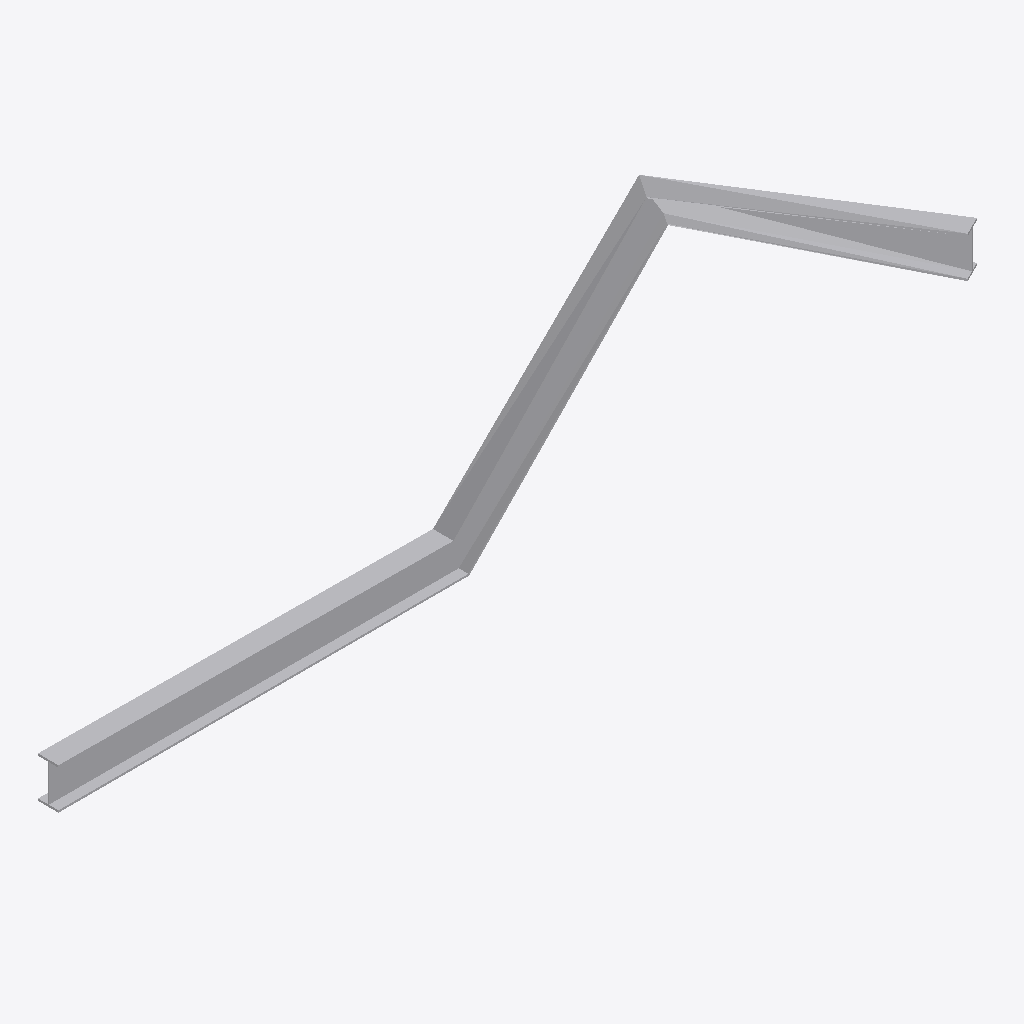
Isometric view of an IFC building model (IFC-SPF (STEP), schema IFC4, length unit millimetre), seen from the south-west, elements coloured by IFC class: 1 other element (light grey).
Extent 3.5 m × 1.1 m × 1.2 m (x, y, z). Storeys (1): Storey at 0.00 m. Elements (1): 1 IfcBuildingElementProxy.

HEADER;
FILE_DESCRIPTION(('ViewDefinition [CoordinationView]'),'2;1');
FILE_NAME('','2026-05-09T13:53:08',(''),(''),'IfcOpenShell 0.8.4-e8eb5e4','IfcOpenShell 0.8.4-e8eb5e4','');
FILE_SCHEMA(('IFC4'));
ENDSEC;
DATA;
#1=IFCPROJECT('0bZ_lvYLX5h81CBILYjiTH',$,'Unnamed Project',$,$,$,$,(#11),#6);
#18=IFCBUILDINGSTOREY('3mBSsVXTDAPftOA6w6pZGl',$,'Storey',$,$,#17,$,$,$,$);
#70=IFCBUILDINGELEMENTPROXY('1PIDIdGYrCCgvV1JIho_Er',$,'comparison_inline',$,$,#68,#69,$,$);
ENDSEC;
